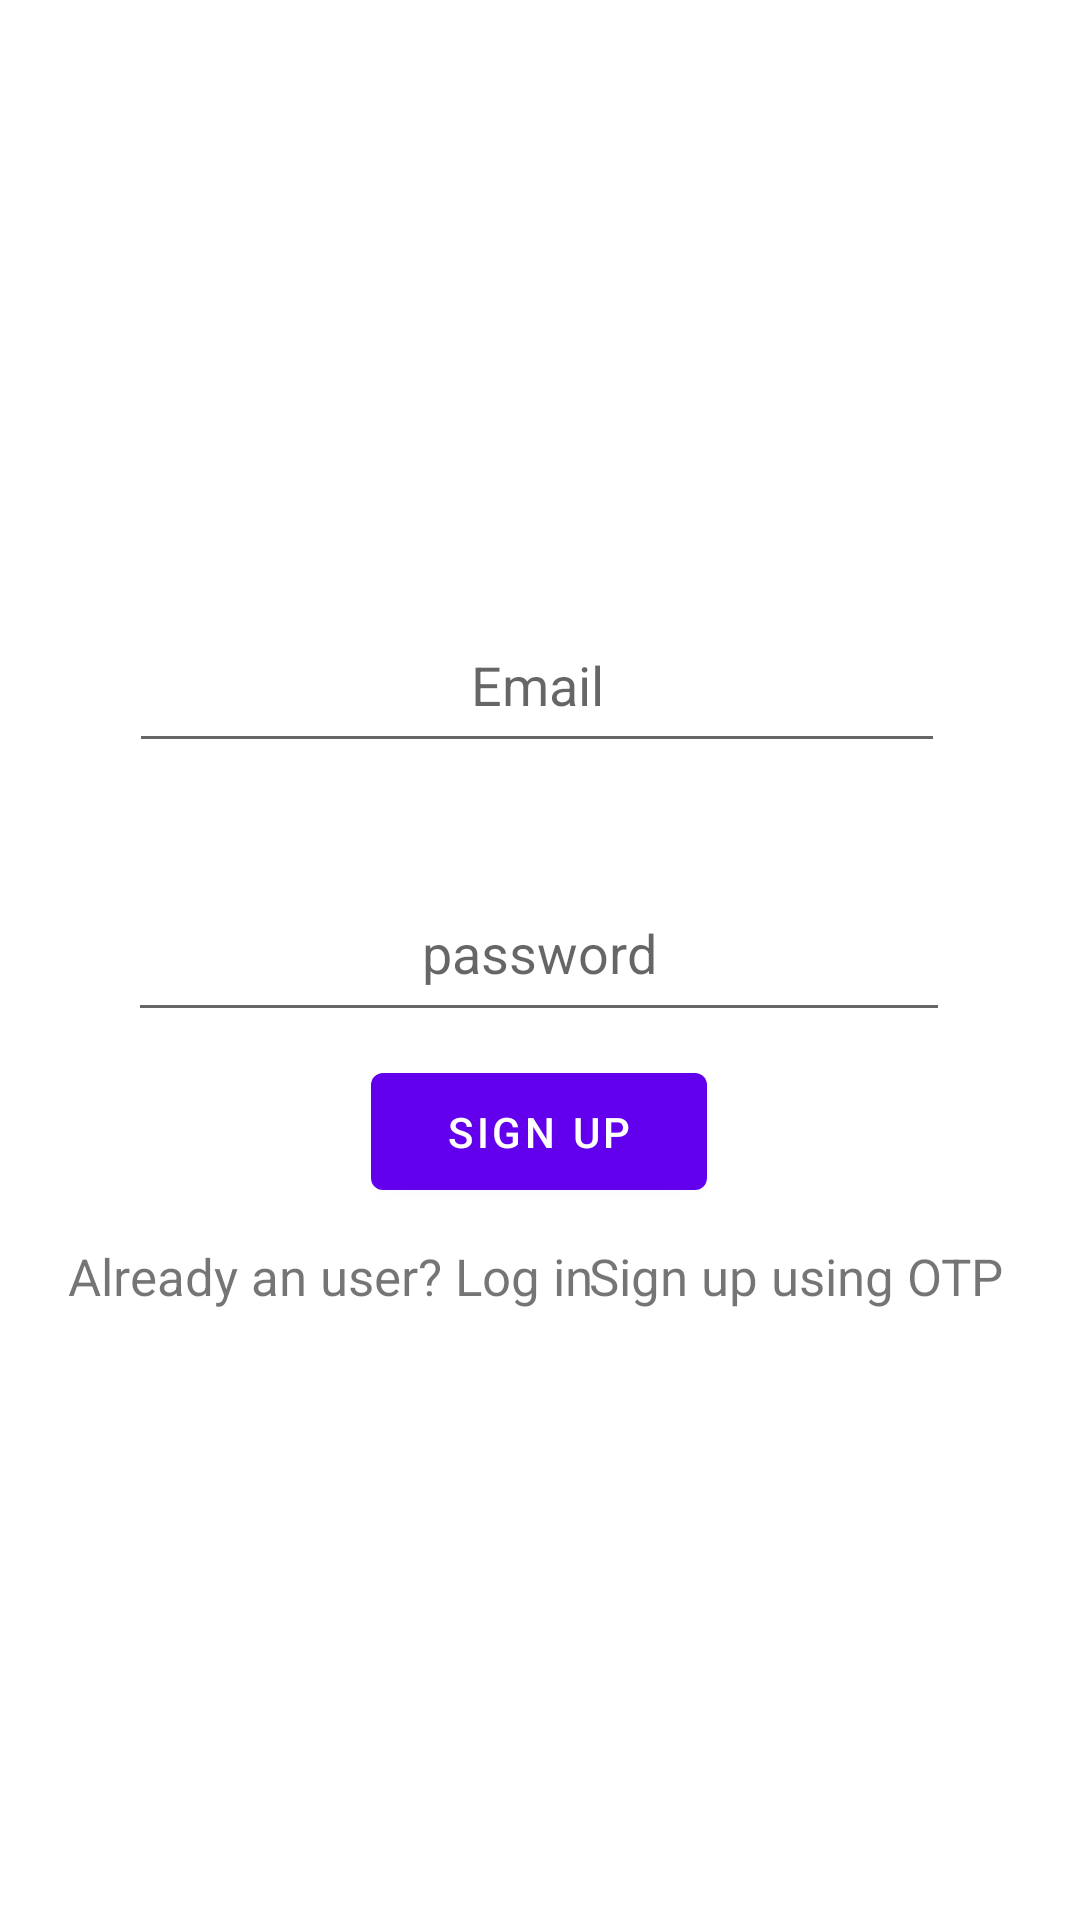

Layout XML and referenced resources for this Android screen:
<!-- AndroidManifest.xml: application theme Theme.Remedoc_plus -->
<!-- res/layout/activity_sign_up.xml -->
<?xml version="1.0" encoding="utf-8"?>
<androidx.constraintlayout.widget.ConstraintLayout xmlns:android="http://schemas.android.com/apk/res/android"
    xmlns:app="http://schemas.android.com/apk/res-auto"
    xmlns:tools="http://schemas.android.com/tools"
    android:layout_width="match_parent"
    android:layout_height="match_parent"
    tools:context=".SignUpActivity">

    <TextView
        android:id="@+id/OTP_signup"
        android:layout_width="wrap_content"
        android:layout_height="wrap_content"
        android:text="Sign up using OTP"
        android:textSize="17sp"
        app:layout_constraintBottom_toBottomOf="parent"
        app:layout_constraintEnd_toEndOf="parent"
        app:layout_constraintHorizontal_bias="0.886"
        app:layout_constraintStart_toStartOf="parent"
        app:layout_constraintTop_toBottomOf="@+id/signup_email"
        app:layout_constraintVertical_bias="0.44" />

    <TextView
        android:id="@+id/loginRedirectText"
        android:layout_width="wrap_content"
        android:layout_height="wrap_content"
        android:text="Already an user? Log in"
        android:textSize="17sp"
        app:layout_constraintBottom_toBottomOf="parent"
        app:layout_constraintEnd_toEndOf="parent"
        app:layout_constraintHorizontal_bias="0.123"
        app:layout_constraintStart_toStartOf="parent"
        app:layout_constraintTop_toBottomOf="@+id/signup_email"
        app:layout_constraintVertical_bias="0.44" />

    <Button
        android:id="@+id/signup_button"
        android:layout_width="112dp"
        android:layout_height="51dp"
        android:text="Sign up"
        app:layout_constraintBottom_toBottomOf="parent"
        app:layout_constraintEnd_toEndOf="parent"
        app:layout_constraintHorizontal_bias="0.498"
        app:layout_constraintStart_toStartOf="parent"
        app:layout_constraintTop_toBottomOf="@+id/signup_email"
        app:layout_constraintVertical_bias="0.291" />

    <EditText
        android:id="@+id/signup_password"
        android:layout_width="274dp"
        android:layout_height="56dp"
        android:ems="10"
        android:hint="password"
        android:inputType="textPersonName"
        android:textAlignment="center"
        app:layout_constraintBottom_toBottomOf="parent"
        app:layout_constraintEnd_toEndOf="parent"
        app:layout_constraintHorizontal_bias="0.496"
        app:layout_constraintStart_toStartOf="parent"
        app:layout_constraintTop_toBottomOf="@+id/signup_email"
        app:layout_constraintVertical_bias="0.102" />

    <EditText
        android:id="@+id/signup_email"
        android:layout_width="272dp"
        android:layout_height="55dp"
        android:ems="10"
        android:hint="Email"
        android:inputType="textPersonName"
        android:textAlignment="center"
        app:layout_constraintBottom_toBottomOf="parent"
        app:layout_constraintEnd_toEndOf="parent"
        app:layout_constraintHorizontal_bias="0.489"
        app:layout_constraintStart_toStartOf="parent"
        app:layout_constraintTop_toTopOf="parent"
        app:layout_constraintVertical_bias="0.341" />
</androidx.constraintlayout.widget.ConstraintLayout>
<!-- resources referenced by this layout -->
<resources>
  <style name="Theme.Remedoc_plus" parent="Theme.MaterialComponents.DayNight.DarkActionBar">
          
          <item name="colorPrimary">@color/purple_500</item>
          <item name="colorPrimaryVariant">@color/purple_700</item>
          <item name="colorOnPrimary">@color/white</item>
          
          <item name="colorSecondary">@color/teal_200</item>
          <item name="colorSecondaryVariant">@color/teal_700</item>
          <item name="colorOnSecondary">@color/black</item>
          
          <item name="android:statusBarColor">?attr/colorPrimaryVariant</item>
          
      </style>
  <color name="purple_500">#FF6200EE</color>
  <color name="purple_700">#FF3700B3</color>
  <color name="white">#FFFFFFFF</color>
  <color name="teal_200">#FF03DAC5</color>
  <color name="teal_700">#FF018786</color>
  <color name="black">#FF000000</color>
</resources>
